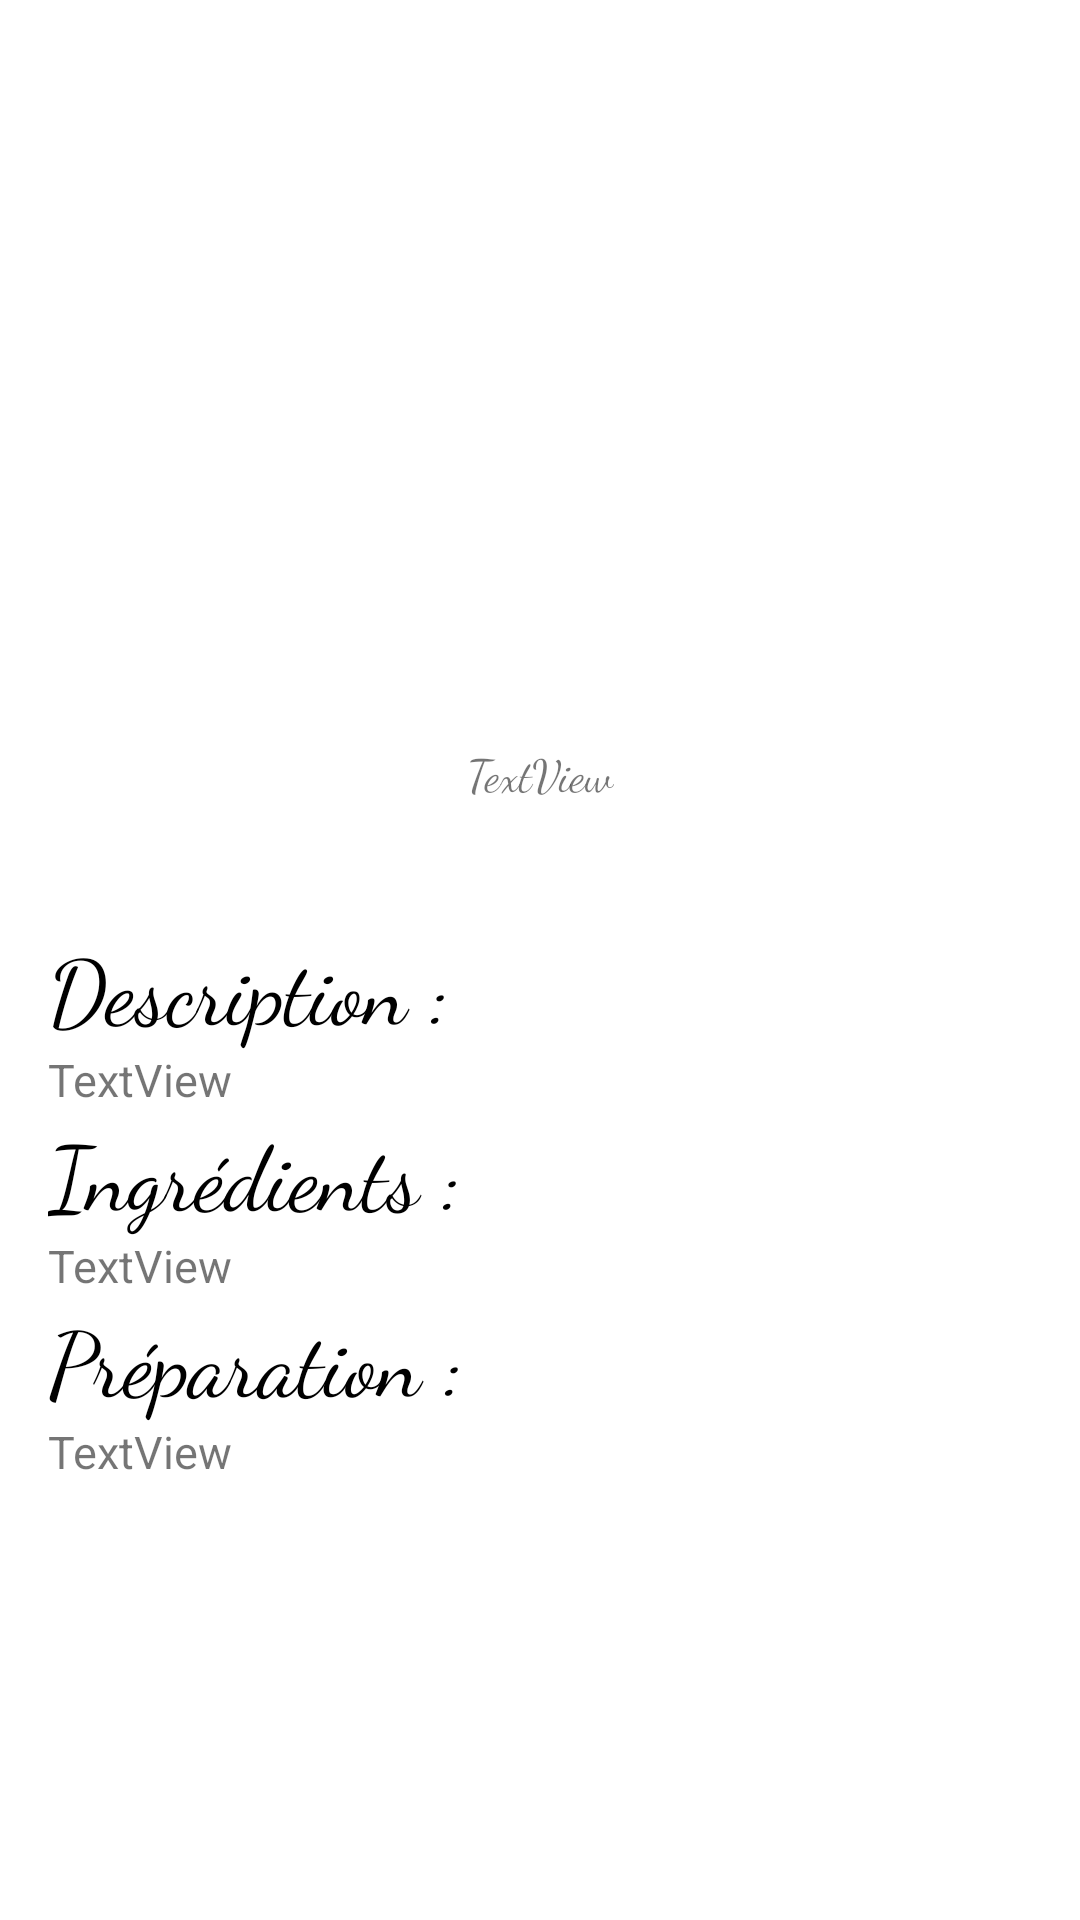

Reconstruct the res/layout file that produces this screen, plus the resources it refers to.
<!-- AndroidManifest.xml: application theme Theme.Pizza -->
<!-- res/layout/activity_main2.xml -->
<?xml version="1.0" encoding="utf-8"?>
<androidx.constraintlayout.widget.ConstraintLayout
    xmlns:android="http://schemas.android.com/apk/res/android"
    xmlns:app="http://schemas.android.com/apk/res-auto"
    xmlns:tools="http://schemas.android.com/tools"
    android:layout_width="match_parent"
    android:layout_height="match_parent"
    tools:context=".MainActivity2">

    
    <ImageView
        android:id="@+id/photo"
        android:layout_width="207dp"
        android:layout_height="170dp"
        android:layout_marginTop="61dp"
        app:layout_constraintEnd_toEndOf="parent"
        app:layout_constraintStart_toStartOf="parent"
        app:layout_constraintTop_toTopOf="parent"
        tools:ignore="MissingConstraints"
        tools:srcCompat="@tools:sample/avatars" />

    
    <TextView
        android:id="@+id/nom"
        android:layout_width="wrap_content"
        android:layout_height="wrap_content"
        android:layout_marginTop="16dp"
        tools:ignore="MissingConstraints"
        android:text="TextView"
        android:fontFamily="cursive"
        android:textSize="15dp"
        app:layout_constraintTop_toBottomOf="@+id/photo"
        app:layout_constraintStart_toStartOf="parent"
        app:layout_constraintEnd_toEndOf="parent" />

    <ScrollView
        android:layout_width="0dp"
        android:layout_height="0dp"
        app:layout_constraintTop_toBottomOf="@+id/nom"
        app:layout_constraintBottom_toBottomOf="parent"
        android:paddingTop="40dp"
        app:layout_constraintStart_toStartOf="parent"
        app:layout_constraintEnd_toEndOf="parent"
        tools:ignore="MissingConstraints">

        <FrameLayout
            android:layout_width="match_parent"
            android:layout_height="wrap_content"
            android:layout_gravity="center_horizontal"
            android:paddingStart="16dp"
            android:paddingEnd="16dp">

            
            <LinearLayout
                android:layout_width="match_parent"
                android:layout_height="wrap_content"
                android:orientation="vertical">

                

                <TextView
                    android:id="@+id/text"
                    android:layout_width="wrap_content"
                    android:layout_height="wrap_content"
                    android:fontFamily="cursive"
                    android:text="Description :"
                    android:textColor="@color/black"
                    android:textSize="30dp" />

                <TextView
                    android:id="@+id/description"
                    android:layout_width="wrap_content"
                    android:layout_height="wrap_content"
                    android:text="TextView"
                    android:textSize="15dp" />

                
                <TextView
                    android:id="@+id/text2"
                    android:layout_width="wrap_content"
                    android:layout_height="wrap_content"
                    android:text="Ingrédients :"
                    android:textColor="@color/black"
                    android:fontFamily="cursive"
                    android:textSize="30dp" />

                <TextView
                    android:id="@+id/ingredients"
                    android:layout_width="wrap_content"
                    android:layout_height="wrap_content"
                    android:text="TextView"
                    android:textSize="15dp"
                    />

                
                <TextView
                    android:id="@+id/text3"
                    android:layout_width="wrap_content"
                    android:layout_height="wrap_content"
                    android:text="Préparation :"
                    android:textSize="30dp"
                    android:textColor="@color/black"
                    android:fontFamily="cursive" />

                <TextView
                    android:id="@+id/preparation"
                    android:layout_width="wrap_content"
                    android:layout_height="wrap_content"
                    android:text="TextView"
                    android:textSize="15dp"
                    />

            </LinearLayout>
        </FrameLayout>
    </ScrollView>

</androidx.constraintlayout.widget.ConstraintLayout>
<!-- resources referenced by this layout -->
<resources>
  <style name="Theme.Pizza" parent="Theme.MaterialComponents.DayNight.DarkActionBar">
          
          <item name="colorPrimary">#FF00FF</item>
          <item name="colorPrimaryVariant">@color/purple_700</item>
          <item name="colorOnPrimary">@color/white</item>
          
          <item name="colorSecondary">@color/teal_200</item>
          <item name="colorSecondaryVariant">@color/teal_700</item>
          <item name="colorOnSecondary">@color/black</item>
          
          <item name="android:statusBarColor">?attr/colorPrimaryVariant</item>
          
      </style>
  <!-- not gathered from this repository: default colours our renderer supplied (Android Studio template values) -->
  <color name="purple_700">#FF3700B3</color>
  <color name="teal_200">#FF03DAC5</color>
  <color name="teal_700">#FF018786</color>
  <color name="black">#FF000000</color>
  <color name="white">#FFFFFFFF</color>
</resources>
